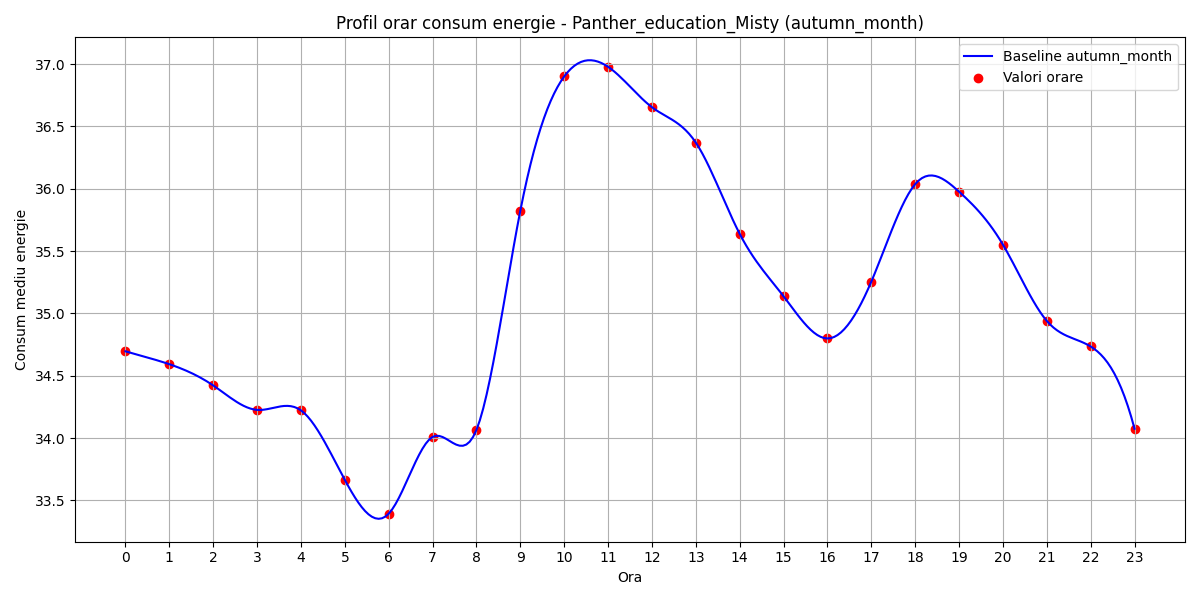

Values plotted in this chart, from the file beside it:
hour, B(t)
0, 34.7
1, 34.59
2, 34.42
3, 34.23
4, 34.22
5, 33.66
6, 33.39
7, 34.01
8, 34.07
9, 35.82
10, 36.9
11, 36.98
12, 36.65
13, 36.37
14, 35.64
15, 35.14
16, 34.8
17, 35.25
18, 36.04
19, 35.98
20, 35.55
21, 34.94
22, 34.73
23, 34.07
